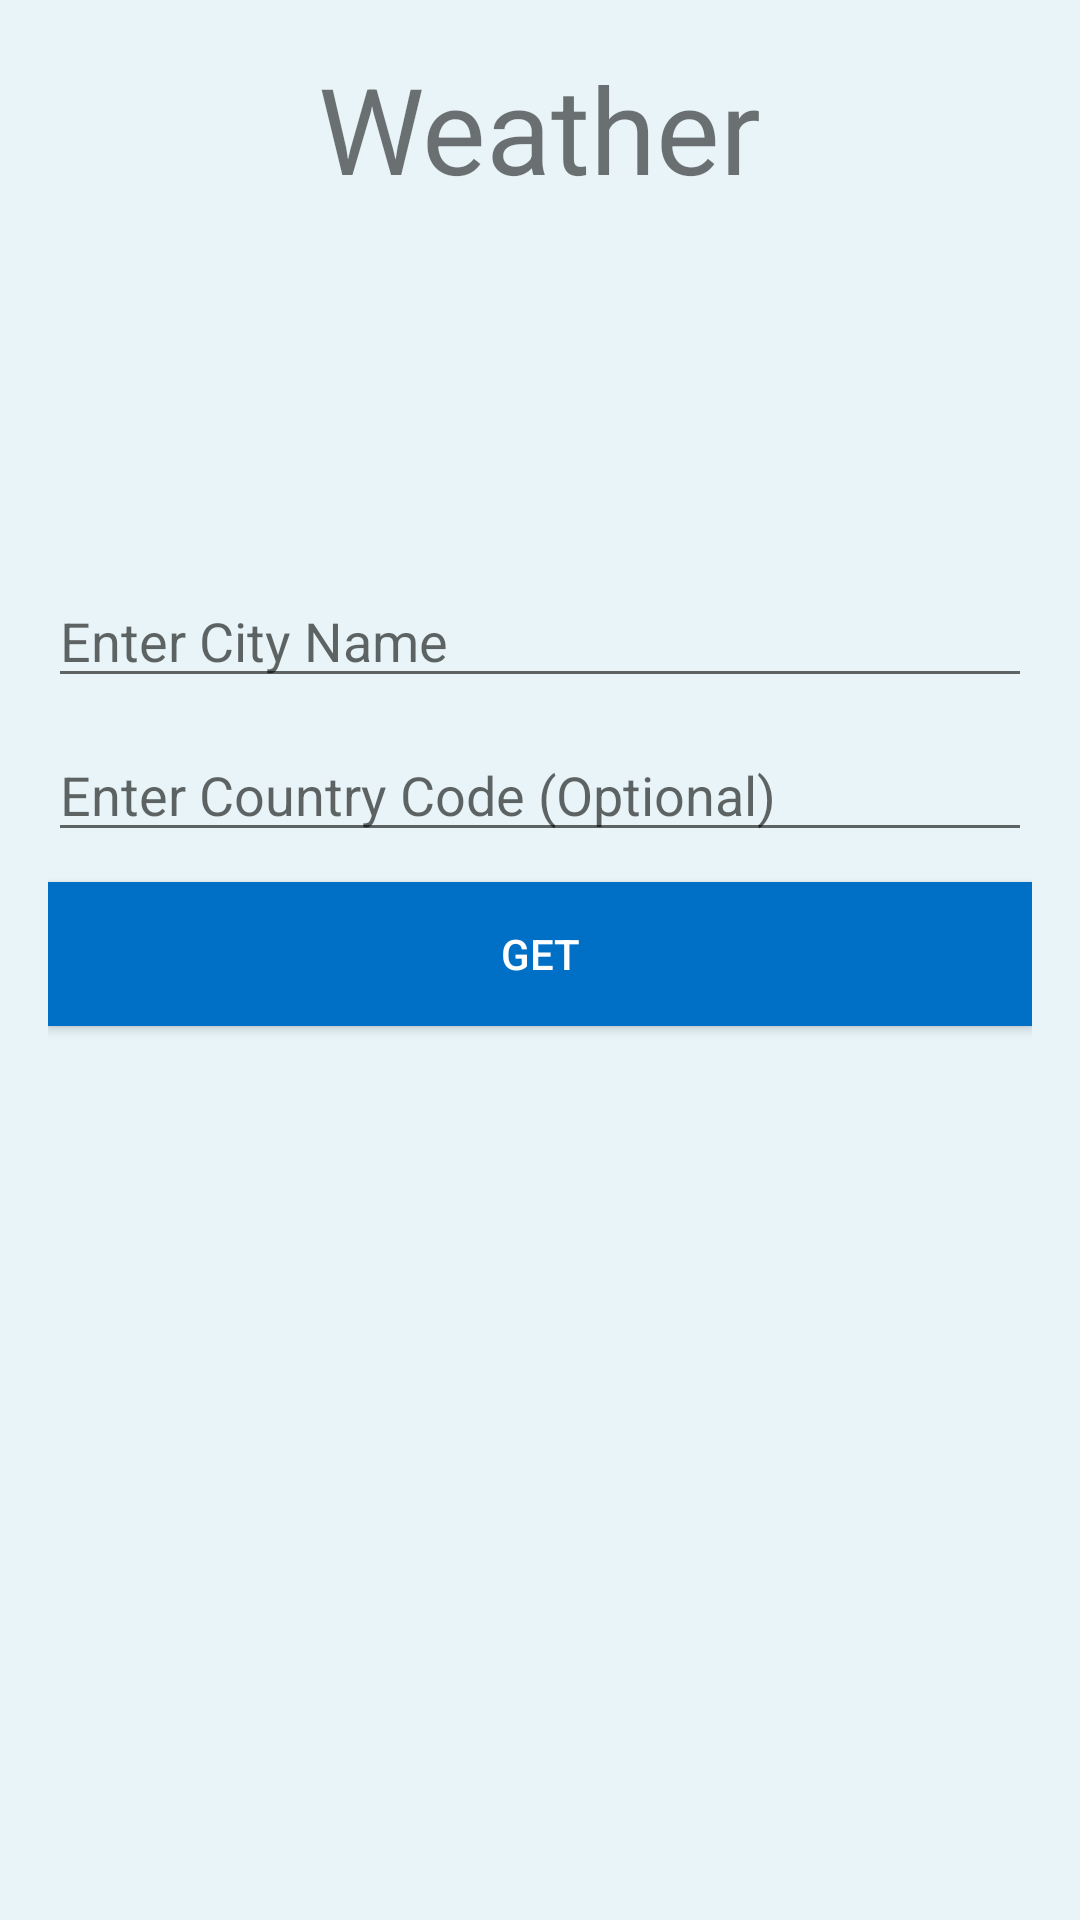

Here is an Android app screen rendered from its layout file. Give the layout XML and the strings, colors and styles it references.
<!-- AndroidManifest.xml: application theme Theme.GardenWay -->
<!-- res/layout/fragment_forecast.xml -->
<?xml version="1.0" encoding="utf-8"?>
<LinearLayout xmlns:android="http://schemas.android.com/apk/res/android"
    xmlns:tools="http://schemas.android.com/tools"
    android:layout_width="match_parent"
    android:layout_height="match_parent"
    xmlns:app="http://schemas.android.com/apk/res-auto"
    android:background="#e8f4f8"
    android:orientation="vertical"
    android:padding="16dp">
    <TextView
        android:layout_width="wrap_content"
        android:layout_height="wrap_content"
        android:layout_gravity="center"
        android:textSize="40sp"
        android:text="Weather"/>
    <LinearLayout
        android:layout_width="match_parent"
        android:layout_height="match_parent"
        android:gravity="center"
        android:orientation="vertical">
        <View
            android:layout_width="match_parent"
            android:layout_height="0dp"
            android:layout_weight="1">
        </View>
        <EditText
            android:layout_width="match_parent"
            android:layout_height="wrap_content"
            android:id="@+id/etCity"
            android:layout_marginBottom="10dp"
            android:ems="10"
            android:hint="Enter City Name"
            android:inputType="textPersonName" />
        <EditText
            android:layout_width="match_parent"
            android:layout_height="wrap_content"
            android:id="@+id/etCountry"
            android:layout_marginBottom="10dp"
            android:ems="10"
            android:hint="Enter Country Code (Optional)"
            android:inputType="textPersonName" />
        <Button
            android:layout_width="match_parent"
            android:layout_height="wrap_content"
            android:id="@+id/btnGet"
            android:layout_marginBottom="10dp"
            android:background="#0070c7"
            android:textColor="@android:color/white"
            android:text="Get"
            app:backgroundTint="@null" />
        <ScrollView
            android:layout_width="match_parent"
            android:layout_height="150dp">
            <TextView
                android:textColor="@color/black"
                android:layout_width="match_parent"
                android:layout_height="wrap_content"
                android:id="@+id/tvResult" />
        </ScrollView>
        <View
            android:layout_width="match_parent"
            android:layout_height="0dp"
            android:layout_weight="1">
        </View>x
    </LinearLayout>
</LinearLayout>
<!-- resources referenced by this layout -->
<resources>
  <color name="black">#FF000000</color>
  <style name="Theme.GardenWay" parent="Theme.MaterialComponents.DayNight.DarkActionBar">
          
          <item name="colorPrimary">@color/purple_500</item>
          <item name="colorPrimaryVariant">@color/purple_700</item>
          <item name="colorOnPrimary">@color/white</item>
          
          <item name="colorSecondary">@color/teal_200</item>
          <item name="colorSecondaryVariant">@color/teal_700</item>
          <item name="colorOnSecondary">@color/black</item>
          
          <item name="android:statusBarColor">?attr/colorPrimaryVariant</item>
          
      </style>
  <color name="purple_500">#FF6200EE</color>
  <color name="purple_700">#FF3700B3</color>
  <color name="white">#FFFFFFFF</color>
  <color name="teal_200">#FF03DAC5</color>
  <color name="teal_700">#FF018786</color>
</resources>
